pico-8 play session: no input (idle), after a click and taps of 🅾, ❎, 🅾+❎, 🅾 in the second before t = 0

[t = 1 s] idle ~1s (no d-pad/buttons)
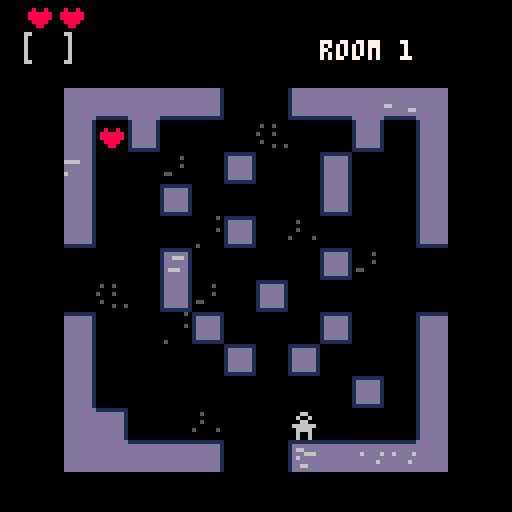

pico-8 cartridge
version 8
__lua__
-- keturi
-- game about a room
-- by Andrius Mitkus
-- http://amitk.us

function unp(t, from, to)
    from = from or 1
    to = to or #t
    if from > to then return end
    return t[from], unp(t, from+1, to)
end

function choosernd(t)
    return t[flr(rnd(#t))+1]
end

function rndint(interval)
    if not interval then
        return 0
    end
    local min, max = interval[1], interval[2]
    local r = flr(rnd(max - min + 1)) + min
    assert(r >= min and r <= max)
    return r
end

-- manhattan distance between game objects
function mdist(a, b)
    return abs(a[1] - b[1]) + abs(a[2] - b[2])
end

dir = {{-1, 0}, {0, -1}, {1, 0}, {0, 1}}
dirmask = {32, 16, 2, 1}

--- room generation ---

room = {}
room_w = 12
room_h = 12

doorblock = {false, false, false, false}
doors = {{1, 6}, {1, 7}, {6, 1}, {7, 1}, {12, 6}, {12, 7}, {6, 12}, {7, 12}}
dooroff = {{9, 0}, {9, 0}, {0, 9}, {0, 9}, {-9, 0}, {-9, 0}, {0, -9}, {0, -9}}
entrances = {{2, 6}, {7, 2}, {11, 7}, {6, 11}}

--  level progression
levels = {
    [1] = {hearts = {1, 1}},
    [2] = {hearts = {1, 1}, m = {1, 1}},
    [3] = {swords = {1, 1}, m = {1, 2}},
    [4] = {swords = {1, 1}, m = {2, 4}},
    [5] = {hearts = {1, 2}, charges = {1, 2}, m = {2, 4}, cm = {0, 1}},
    [6] = {crossbows = {0, 1}, swords = {0, 1}, hearts = {0, 1}, charges = {1, 3}, m = {2, 4}, cm = {1, 1}},
    [7] = {crossbows = {0, 1}, swords = {0, 1}, hearts = {0, 1}, charges = {1, 3}, m = {2, 4}, cm = {1, 2}},
    [8] = {crossbows = {0, 1}, swords = {0, 1}, hearts = {0, 2}, charges = {1, 3}, m = {2, 4}, cm = {1, 2}, qm = {0, 1}},
    [9] = {crossbows = {1, 1}, swords = {1, 1}, hearts = {0, 2}, charges = {1, 3}, m = {2, 4}, cm = {1, 3}, qm = {0, 1}},
    [10] = {crossbows = {0, 1}, wands = {0, 1}, hearts = {0, 1}, charges = {1, 4}, m = {2, 4}, cm = {1, 3}, qm = {1, 2}, cqm = {0, 1}},
    [11] = {crossbows = {0, 1}, wands = {0, 1}, hearts = {0, 1}, charges = {1, 4}, m = {2, 4}, cm = {1, 3}, qm = {1, 2}, cqm = {0, 1}},
    [12] = {crossbows = {0, 1}, wands = {0, 1}, hearts = {0, 2}, charges = {1, 4}, m = {2, 4}, cm = {1, 3}, qm = {1, 2}, cqm = {0, 1}},
    [13] = {crossbows = {0, 1}, wands = {0, 1}, hearts = {0, 1}, charges = {1, 4}, m = {2, 4}, cm = {1, 3}, qm = {1, 2}, cqm = {0, 1}},
    [14] = {crossbows = {0, 1}, wands = {0, 1}, hearts = {0, 1}, charges = {1, 4}, m = {2, 4}, cm = {1, 4}, qm = {1, 2}, cqm = {0, 1}},
    [15] = {crossbows = {0, 1}, wands = {0, 1}, hearts = {0, 2}, charges = {1, 4}, m = {2, 4}, cm = {1, 4}, qm = {1, 2}, cqm = {0, 1}},
    [16] = {crossbows = {1, 1}, wands = {2, 2}, hearts = {0, 2}, charges = {1, 4}, cm = {4, 6}, b = {1, 1}}
}

function is_door(x, y)
    for i, d in pairs(doors) do
        if d[1] == x and d[2] == y and not doorblock[flr(i/2 + 0.5)] then
            return true
        end
    end
    return false
end

function inside_room(x, y)
    return x >= 2 and x < room_w and y >= 2 and y < room_h
end

function wall_bitmask(x, y)
    local mask = 0x0
    for i, d in pairs(dir) do
        local xx, yy = x+d[1], y+d[2]
        if (inside_room(xx, yy) or is_door(xx, yy)) and room[xx][yy] ~= nil then 
            mask += dirmask[i]
        end
    end
    return mask
end

function make_room()
    -- initialize room, nil means wall
    local room = {}
    for i=1,room_w do
        room[i] = {}
    end

    local walls = {} 
    local addwall = function(x, y)
        local w = {x, y}
        for i in all(walls) do
            if x == i[1] and y == i[2] then
                return
            end
        end
        add(walls, w)
    end
    local addwalls = function(x, y)
        for d in all(dir) do
            local dx, dy = unp(d) 
            if inside_room(x+dx, y+dy) then
                addwall(x+dx, y+dy)
            end
        end
    end
    local cntneighbours = function(x, y)
        local cnt = 0
        for d in all(dir) do
            local dx, dy = unp(d)
            if (room[x+dx][y+dy] ~= nil) then cnt+=1 end
        end
        return cnt
    end
    local cx = flr(rnd(10))+2
    local cy = flr(rnd(10))+2
    room[cx][cy] = 0
    addwalls(cx, cy)

    local tries = 0
    while true do
        -- get random wall
        local wx, wy = unp(choosernd(walls))
        local c = cntneighbours(wx, wy)
        if c == 1 or c == 2 then
            -- remove it if there's one empty neighbour 
            room[wx][wy] = 0
            addwalls(wx, wy)
            for i, w in pairs(walls) do
                if wx == w[1] and wy == w[2] then
                    walls[i] = walls[#walls]
                    walls[#walls] = nil
                    break
                end
            end
        else
            tries += 1
        end

        if tries > 200 then
            break
        end
    end

    for door in all(entrances) do
        local x, y = unp(door)
        room[x][y] = 0
        for d in all(dir) do
            local dx, dy = unp(d)
            if inside_room(x+dx, y+dy) then
                room[x+dx][y+dy] = 0
            end
        end
    end

    for i, door in pairs(doors) do
        if not doorblock[flr(i/2 + 0.5)] then
            local x, y = unp(door)
            room[x][y] = 1
        end
    end

    -- make list of empty/solid cells
    local empty = {}
    local solid = {}
    for x=1,room_w do
        for y=1,room_h do
            if not is_door(x, y) then
                if room[x][y] ~= nil then
                    add(empty, {x, y})
                else
                    add(solid, {x, y})
                end
            end
        end
    end

    return room, empty, solid
end

function draw_room(offx, offy)
    for y=1,room_h do
        for x=1,room_w do
            if room[x][y] == nil then
                spr(1, offx+(x-1)*8, offy+(y-1)*8)
            end
        end
    end
end

--- objects ---
status_str = ""

player = nil
objs = {}
world_state = 0

-- lists of empty and solid room cells, not counting any objects 
empty = {}
solid = {}

_left = 0
_right = 1
_up = 2
_down = 3
_z = 4
_x = 5

-- distance to player from each cell
player_dist = {}

function gen_player_dist()
    local pd = player_dist
    for x=1,room_w do
        pd[x] = {}
        for y=1,room_h do
            pd[x][y] = -1
        end
    end

    local function bfs(x, y, dist)
        d = d or 0 
        local q = {{x, y}}
        pd[x][y] = 0
        local qi = 1
        while qi <= #q do
            local x, y = unp(q[qi])
            qi+=1
            local dist = pd[x][y]
            for d in all(dir) do
                local xx, yy = x+d[1], y+d[2]
                if is_empty(xx, yy) and pd[xx][yy] == -1 then
                    add(q, {xx, yy, dist})
                    pd[xx][yy] = dist+1
                end
            end
        end
    end

    bfs(player.x, player.y, 0)
end

function is_empty(x, y)
    if inside_room(x, y) then
        -- todo: sort by x to make this faster
        for o in all(objs) do
            if o.x == x and o.y == y and o.solid then
                return false
            end
        end
        return true
    end
    return false
end

function objs_at(x, y)
    local res = {}
    for o in all(objs) do
        if o.x == x and o.y == y then
            add(res, o)
        end
    end
    return res
end

--- player
function new_player(x, y)
    local o = {}
    o.x = x
    o.y = y
    o.spr = 3
    o.solid = true
    o.lives = 2
    o.weapon = nil
    o.tick = function(self)
        assert(self == player)
        if player.dead then
            return false
        end
        local dx, dy = 0, 0
        if btnp(_left) then dx -= 1 end
        if btnp(_right) then dx += 1 end
        if btnp(_up) then dy -= 1 end
        if btnp(_down) then dy += 1 end

        if dx ~= 0 or dy ~= 0 then
            local xx, yy = self.x+dx, self.y+dy
            if self.weapon ~= nil and self.weapon.ranged and self.weapon.charges > 0 then
                -- attack with ranged weapon
                local hit = false
                local xx, yy = self.x+dx, self.y+dy
                local startx, starty = xx, yy
                local stop = false
                while true do
                    local in_front = objs_at(xx, yy)
                    foreach(in_front, function(o)
                        if o.enemy then
                            hit = true
                            stop = true
                            self.weapon.charges -= 1
                            o.hit(o, player)
                            if self.weapon.swap then
                                local monx, mony = o.x, o.y
                                o.x, o.y = self.x, self.y
                                self.x, self.y = monx, mony 
                                foreach(objs_at(monx, mony), function(o)
                                    if not o.monster and not o.solid and o.hit then
                                        o.hit(o, player)
                                    end
                                end)
                            end
                        end
                        if o.solid then
                            stop = true
                            return
                        end
                    end)
                    if not stop then
                        xx, yy = xx+dx,yy+dy
                        if not inside_room(xx, yy) then
                            break
                        end
                    else
                        break
                    end
                end
                if hit then
                    addline(startx, starty, xx, yy)
                    return true
                end
            end

            if is_empty(xx, yy) then
                -- move to empty square
                self.x = xx
                self.y = yy
                foreach(objs_at(xx, yy), function(o)
                    if o ~= player and o.hit ~= nil then
                        o.hit(o, self)
                    end
                end)
                gen_player_dist()
                return true
            elseif is_door(xx, yy) then
                -- move to next room
                if not boss_killed then
                    next_room(xx, yy)
                    sfx(5)
                    return false
                else
                    win = true
                    fadeout()
                    return false
                end
            else 
                -- attack with melee weapon
                local hit = false
                local in_front = objs_at(xx, yy)
                foreach(in_front, function(o)
                    if o.enemy then
                        hit = true
                        if self.weapon and self.weapon.charges > 0 then
                            self.weapon.charges -= 1
                            o.hit(o, player)
                        end
                    end
                end)
                if hit then
                    return true
                end
            end
        end

        return false 
    end
    o.draw = function(self)
        for i=1,self.lives do
            spr(5, 6 + (i-1)*8, 0)
        end

        if self.weapon then
            spr(self.weapon.spr, 8, 8)
            print(self.weapon.charges.."/"..self.weapon.maxcharges, 20, 10)
        end
        spr(32, 0, 8)
        spr(33, 16, 8)
    end
    o.hit = function(self)
        sfx(1)
        self.lives -= 1
        screenshake()
        if self.lives == 0 then
            player.dead = true
            fadeout()
        end
    end

    add(objs, o)
    player = o
    gen_player_dist()
    return o
end

function new_sword(x, y)
    local o = {}
    o.x, o.y = x, y
    o.spr = 16
    o.solid = false
    o.maxcharges = 4
    o.hit = function(self, hitter)
        if hitter == player then
            player.weapon = self
            self.destroy = true
            self.charges = self.maxcharges
            sfx(2)
        end
    end
    add(objs, o)
    return o
end

function new_crossbow(x, y)
    local o = {}
    o.x, o.y = x, y
    o.spr = 17
    o.solid = false
    o.maxcharges = 4
    o.ranged = true
    o.hit = function(self, hitter)
        if hitter == player then
            player.weapon = self
            self.destroy = true
            self.charges = self.maxcharges
            sfx(2)
        end
    end
    add(objs, o)
    return o
end

function new_wand(x, y)
    local o = {}
    o.x, o.y = x, y
    o.spr = 34
    o.solid = false
    o.maxcharges = 4
    o.ranged = true
    o.swap = true
    o.hit = function(self, hitter)
        if hitter == player then
            player.weapon = self
            self.destroy = true
            self.charges = self.maxcharges
            sfx(2)
        end
    end
    add(objs, o)
    return o
end

-- generic monster step function used by most monsters
function monster_step(self)
    if self.destroy then
        return
    end
    local mindist = 1000
    local newx, newy = nil, nil
    for d in all(dir) do
        local x, y = self.x+d[1], self.y+d[2]
        local pd = player_dist[x][y]
        if pd < mindist and pd > 0 and is_empty(x, y) then
            newx, newy = x, y
            mindist = pd
        end
        if pd == 0 then
            player.hit(player, self)
            newx, newy = nil, nil
            break
        end
    end

    if newx ~= nil then
        player_dist[self.x][self.y] = mindist+1

        -- if player is further than 5 squares, 20% chance to step in random direction
        if mindist > 5 and rnd(100) < 20 then
            local rx, ry = unp(dir[rndint({1, 4})])
            local xx, yy = self.x+rx, self.y+ry
            if is_empty(xx, yy) then
                self.x, self.y = xx, yy
                return
            end
        end
        self.x, self.y = newx, newy
    end
end

function player_visible_from(x, y)
    local raycast = function(x, y, dx, dy)
        while true do
            x, y = x+dx, y+dy
            if not inside_room(x, y) then
                return false
            end
            for o in all(objs_at(x, y)) do
                if o == player then
                    return true
                end
                if o.solid then
                    return false
                end
            end
        end
    end

    for d in all(dir) do
        if raycast(x, y, d[1], d[2]) then
            return true
        end
    end
    return false
end

-- boss step function
function boss_step(self)
    if self.destroy then
        return
    end

    -- skip turn when staggered
    if self.staggered > 0 then
        self.staggered -= 1
        return
    end

    -- if player visible, shoot
    if player_visible_from(self.x, self.y) then
        player.hit(player, self)
        addline(self.x, self.y, player.x, player.y)
        return
    end

    -- go to a cell which makes line of sight to player
    local foundcell = false
    for d in all(dir) do
        local xx, yy = self.x+d[1], self.y+d[2]
        if is_empty(xx, yy) and player_visible_from(xx, yy) then
            self.x, self.y = xx, yy
            return
        end
    end

    -- go towards player like normal monster
    monster_step(self)
end

--- monster
function new_monster(x, y)
    local o = {}
    o.x = x
    o.y = y
    o.spr = 4
    o.solid = true
    o.enemy = true
    o.tick = monster_step 
    o.hit = function(self)
        -- todo: die animation
        o.destroy = true
        small_screenshake()
        sfx(0)
    end
    add(objs, o)
    return o
end

--- charge monster
function new_cmonster(x, y)
    local o = {}
    o.x = x
    o.y = y
    o.spr = 19
    o.solid = true
    o.enemy = true
    o.tick = monster_step
    o.hit = function(self, h)
        -- todo: die animation
        if h == player then
            if h.weapon then
                h.weapon.charges += 2
                h.weapon.charges = min(h.weapon.charges, h.weapon.maxcharges)
            end
        end
        self.destroy = true
        sfx(0)
        small_screenshake()
    end
    add(objs, o)
    return o
end

-- quick monster
function new_quickmon(x, y)
    local o = {}
    o.x = x
    o.y = y
    o.spr = 20
    o.solid = true
    o.enemy = true
    o.tick = function(self)
        -- simply do two ticks to make fast monster
        for i=1,2 do
            monster_step(self)
        end
    end
    o.hit = function(self)
        -- todo: die animation
        self.destroy = true
        sfx(0)
        small_screenshake()
    end
    add(objs, o)
    return o
end

-- charge quick monster
function new_cquickmon(x, y)
    local o = {}
    o.x = x
    o.y = y
    o.spr = 35
    o.solid = true
    o.enemy = true
    o.tick = function(self)
        -- simply do two ticks to make fast monster
        for i=1,2 do
            monster_step(self)
        end
    end
    o.hit = function(self, h)
        -- todo: die animation
        if h == player then
            if h.weapon then
                h.weapon.charges += 2
                h.weapon.charges = min(h.weapon.charges, h.weapon.maxcharges)
            end
        end
        self.destroy = true
        sfx(0)
        small_screenshake()
    end

    add(objs, o)
    return o
end

function new_boss(x, y)
    local o = {}
    o.x = x
    o.y = y
    o.spr = 36
    o.hp = 10
    o.solid = true
    o.enemy = true
    o.tick = boss_step 
    o.staggered = 0
    o.hit = function(self)
        -- todo: die animation
        self.hp -= 1
        if self.hp <= 0 then
            -- boss destroyed, do something exciting
            self.destroy = true
            boss_killed = true
            sfx(0)
            sfx(3)
            sfx(4)
        end

        self.staggered = 1
        small_screenshake()
    end
    add(objs, o)
    return o
end

--- heart
function new_heart(x, y)
    local o = {}
    o.x = x
    o.y = y
    o.spr = 5
    o.solid = false
    o.hit = function(self, hitter)
        if hitter == player and player.lives < 10 then
            self.destroy = true
            player.lives += 1
            sfx(2)
        end
    end
    add(objs, o)
    return o
end

-- charge
function new_charge(x, y)
    local o = {}
    o.x = x
    o.y = y
    o.spr = 18
    o.solid = false
    o.hit = function(self, hitter)
        local h = hitter
        if hitter == player and h.weapon ~= nil and h.weapon.charges < h.weapon.maxcharges then
            self.destroy = true
            h.weapon.charges += 1
            sfx(2)
        end
    end
    add(objs, o)
    return o
end

function objs_update()
    if player.tick(player) then
        world_state += 1
        foreach(objs, function(o)
            if o ~= player and o.tick ~= nil and not o.destroy then
                o.tick(o) 
            end
        end)
    end
end

function objs_draw(offx, offy)
    foreach(objs, function(o)
        spr(o.spr, offx+(o.x-1)*8, offy+(o.y-1)*8)
        if o.draw ~= nil then
            o.draw(o)
        end
    end)

    -- debug distance to player rendering
    --[[
    for x=1,room_w do
        for y=1,room_h do
            if player_dist[x][y] ~= -1 then
                print(player_dist[x][y], offx+(x-1)*8+1, offy+(y-1)*8+2)
            end
        end
    end
    ]]
end

--- effects ---
framenum = 0

shake_len = 15
shake_start = 0
function screenshake()
    shake_start = framenum
end

function small_screenshake()
    shake_start = framenum - 8 
end

fadeout_start = 0
fadeout_acc = 0
function fadeout()
    fadeout_start = framenum
    fadeout_acc = 0
end

lines = {}
function addline(_x0, _y0, _x1, _y1)
    add(lines, {
        x0 = (_x0-1)*8+4,
        y0 = (_y0-1)*8+4,
        x1 = (_x1-1)*8+4,
        y1 = (_y1-1)*8+4,
        t = framenum
    })
end

function do_effects(offx, offy)
    framenum += 1
    local shake = framenum - shake_start
    if shake_start > 0 and shake < shake_len then
        local mag = flr((15 - shake)/5)
        local hmag = mag/2
        local offx, offy = flr(rnd(mag+1)-hmag), flr(rnd(mag+1)-hmag)
        camera(offx, offy)
    end

    if fadeout_start > 0 then
        for i=1,128 do
            local x, y = flr(rnd(128)), flr(rnd(128))
            pset(x, y, 0)
        end
        fadeout_acc += 1
    end

    if fadeout_acc <= 16 then    
        cls()
    end

    for l in all(lines) do
        if framenum - l.t < 3 then
            local sx, sy = offx+l.x0,offy+l.y0
            local ex, ey = offx+l.x1,offy+l.y1
            line(sx, sy, ex, ey, 7)
        else
            del(lines, l)
        end
    end
end

function spawn(n, func, mindist)
    local ppos = nil
    if mindist then
        ppos = {player.x, player.y}
    end
    for i=1,n do
        assert(#empty > 1)
        local p = nil
        repeat
            p = choosernd(empty)
        until not mindist or mdist(p, ppos) > mindist
        func(p[1], p[2])
        local oldlen = #empty
        del(empty, p)
        local newlen = #empty
        assert(oldlen > newlen)
    end
end

current_room = 1
function prep_room(n, px, py)
    framenum = 0
    shake_start = 0
    fadeout_start = 0
    fadeout_acc = 0
    lines = {}
    objs = {}

    room, empty, solid = make_room()

    -- make ground
    for i=1,room_w do
        ground[i] = {}
    end
    foreach(empty, function(e)
        if rnd(100) > 87 then
            local x, y = unp(e)
            ground[x][y] = 14 + flr(rnd(5))*16 + flr(rnd(2))
        end
    end)

    if px == nil and py == nil then
        spawn(1, new_player)
    else
        add(objs, player)
        player.x = px
        player.y = py
    end

    local lvl = levels[n]
    if lvl == nil then
        lvl = levels[#levels]
    end

    spawn(rndint(lvl.m), new_monster, 5)
    spawn(rndint(lvl.cm), new_cmonster, 5)
    spawn(rndint(lvl.qm), new_quickmon, 5)
    spawn(rndint(lvl.cqm), new_cquickmon, 5)
    spawn(rndint(lvl.b), new_boss, 5)
    spawn(rndint(lvl.swords), new_sword, 2)
    spawn(rndint(lvl.crossbows), new_crossbow, 2)
    spawn(rndint(lvl.wands), new_wand, 2)
    spawn(rndint(lvl.hearts), new_heart, 2)
    spawn(rndint(lvl.charges), new_charge, 2)

     -- make wall objs
    foreach(solid, function(w)
        local wx, wy = unp(w)
        local bmask = wall_bitmask(wx, wy)
        local s = 6 + bmask
        if rnd(100) > 82 then
            s += 4
        end
        add(objs, {
            x = wx,
            y = wy,
            spr = s,
            solid = true
        })
    end)
end

goto_next = false
last_player_pos = nil
function next_room(xx, yy)
    goto_next = true
    last_player_pos = {xx, yy}
end

function _init()
    world_state = 0
    current_room = 1
    boss_killed = false
    win = false
    doorblock = {false, false, false, false}
    prep_room(current_room)
end

function draw_title()
    cls()
    spr(64, 44, 20, 4, 4)
    print("keturi", 48, 60, 5)
    print("find the room", 36, 70, 5)
    print("press x to start", 30, 100, 7)
end

win = false
title = true
ground = {}
function _draw()
    if title then
        draw_title()
    else
        local offx, offy = 2*8, 3*8-2
        do_effects(offx, offy)
        -- draw ground
        for x=1,room_w do
            for y=1,room_h do
                local s = ground[x][y]
                if s ~= nil then
                    spr(s, offx+(x-1)*8, offy+(y-1)*8)
                end
            end
        end
        if fadeout_acc <= 16 then
            objs_draw(offx, offy)
            print(status_str, 0, 8*15)
            local room_str = "the room"
            if current_room < #levels then
                room_str = "room "..current_room
            end
            print(room_str, 10*8, 10)
        elseif win == false then
            print("you died.", 6*8, 6*8, 7)
            print("press x to play again", 3*8, 9*8, 7)
            if btnp(_x) then
                cls()
                _init()
            end
        else
            print("you won!", 6*8, 6*8, 7)
            print("steps taken: "..world_state, 4*8, 8*8, 7)
        end
    end
end

function _update()
    if win then
        return
    end
    if title then
       if btn(_x) then
            title = false
       end
       return
    end

    objs_update()

    -- advance to next room
    if goto_next then
        goto_next = false
        local xx, yy = unp(last_player_pos)
        local off = nil
        doorblock = {false, false, false, false}
        for i, d in pairs(doors) do
            if d[1] == xx and d[2] == yy then
                off = dooroff[i]
                i += 4
                if i > 8 then
                    i -= 8
                end
                doorblock[flr(i/2 + 0.5)] = true
                break
            end
        end
        assert(off ~= nil)
        current_room += 1
        prep_room(current_room, player.x+off[1], player.y+off[2])
        gen_player_dist()
    else
        -- cleanup dead objs
        for o in all(objs) do
            if o.destroy then
                del(objs, o)
            end
        end
    end
end
__gfx__
00000000dddddddd11111111000000000000000000000000ddddddddddddddddddddddd1ddddddd1ddddddddddddddddddddddd1ddddddd10000000000000000
00000000dddddddd11111111000660000090090000000000ddddddddddddddddddddddd1ddddddd1ddddddddddddddddddddddd1ddddddd10500500000000000
00700700dddddddd11100111006006000099990000800800ddddddddddddddddddddddd1ddddddd1ddd666dddddddddd6666ddd1ddddddd10000000055005005
00077000dddddddd11000011000660000090090008888880ddddddddddddddddddddddd1ddddddd1ddddddddddddddddddddddd1ddd666d10000000000000000
00077000dddddddd11000011066666600099990008888880ddddddddddddddddddddddd1ddddddd1dddddd6666ddddddddddddd1ddddddd10000050000005005
00700700dddddddd11000011006666000999999000888800ddddddddddddddddddddddd1ddddddd1dddddddddddddd666dddddd1ddddddd10000000000000000
00000000dddddddd11000011006006000090090000088000ddddddddddddddddddddddd1ddddddd1ddddddddddddddddddddddd1ddddddd10000050050500000
00000000dddddddd11000011006006000000000000000000dddddddd11111111ddddddd111111111dddddddd11111111ddddddd1111111110000000000000000
00000000000000000000000000000000000000000000000011111111111111111111111111111111111111111111111111111111111111110000005000000000
00000770077700700000000000c00c000009900000000000ddddddddddddddddddddddd1ddddddd1ddddddddddddddddddddddd1ddddddd10000000000000500
00007770000077000000000000cccc000090090000000000ddddddddddddddddddddddd1ddddddd1ddddddddddddddddd666ddd1dd66ddd10000000000000000
07077700000077000007700000c00c000990099000000000ddddddddddddddddddddddd1ddddddd1dd6dddd66666ddddddddd661ddddddd10000005000000500
00777000000700700007700000cccc000099990000000000ddddddddddddddddddddddd1ddddddd1ddddddddddddddddddddddd1ddddddd10000000000000000
0077000000700070000000000cccccc00099990000000000ddddddddddddddddddddddd1ddddddd1dddddd6ddddddd66666dddd1dd666dd10000000005500000
07007000070000700000000000c00c000009900000000000ddddddddddddddddddddddd1ddddddd1ddddddddddddddddddddddd1ddddddd10000000000000000
000000000000000000000000000000000000000000000000dddddddd11111111ddddddd111111111dddddddd11111111ddddddd1111111110500000000000000
0000006666000000000000000000000000000000000000001ddddddd1ddddddd1dddddd11dddddd11dd666dd1ddddddd1dd66dd11dddddd10000000000000000
000000600600000000000770000cc00000099000000000001ddddddd1ddddddd1dddddd11dddddd11ddddddd1ddd66dd1dddddd11d666dd10000000000500000
00000060060000000000077000c00c0000988900000000001ddddddd1ddddddd1dddddd11dddddd11ddddddd1d6ddddd1dddddd11dddddd10000000500000000
0000006006000000000070000cc00cc000099000000000001ddddddd1ddddddd1dddddd11dddddd11ddddddd1dd6666d1d66ddd11dddddd10000000000500000
00000060060000000007000000cccc0009999990000000001ddddddd1ddddddd1dddddd11dddddd11dddd6dd1ddddddd1dddddd11dddddd10000000000000000
00000060060000000070000000cccc0000999900000000001ddddddd1ddddddd1dddddd11dddddd11ddddddd1ddddddd1dddddd11dd666d10005000050000050
000000600600000007000000000cc00000900900000000001ddddddd1ddddddd1dddddd11dddddd11d6ddddd1ddddddd1dd666d11dddddd10000000000000000
0000006666000000000000000000000000900900000000001ddddddd111111111dddddd1111111111ddddddd111111111dddddd1111111110000000000000000
00000000000000000000000000000000000000000000000011111111111111111111111111111111111111111111111111111111111111110000000000000000
0000000000000000000000000000000000000000000000001ddddddd1ddddddd1dddddd11dddddd11ddddddd1ddddddd1dddddd11dddddd10000000005005000
0000000000000000000000000000000000000000000000001ddddddd1ddddddd1dddddd11dddddd11d66dddd1dd666dd1dd666d11dddd6d10000000000000000
0000000000000000000000000000000000000000000000001ddddddd1ddddddd1dddddd11dddddd11ddd666d1ddddddd1dddddd11dddddd10000005050005000
0000000000000000000000000000000000000000000000001ddddddd1ddddddd1dddddd11dddddd11d6ddddd1dddd66d1dddddd11dddddd10000000000000000
0000000000000000000000000000000000000000000000001ddddddd1ddddddd1dddddd11dddddd11ddddddd1d6ddddd1d666dd11dddddd10000005005000000
0000000000000000000000000000000000000000000000001ddddddd1ddddddd1dddddd11dddddd11dd66ddd1ddddddd1dddddd11dddddd10000000000005005
0000000000000000000000000000000000000000000000001ddddddd111111111dddddd1111111111ddddddd111111111dddddd1111111110500000000000000
00000000000000000000000000000000000000000000000000000000000000000000000000000000000000000000000000000000000000000000000000000000
00000000000000000000000000000000000000000000000000000000000000000000000000000000000000000000000000000000000000000000000000000000
00000000000000000000000000000000000000000000000000000000000000000000000000000000000000000000000000000000000000000000000000000000
00000000000000000000000000000000000000000000000000000000000000000000000000000000000000000000000000000000000000000000000000000000
00000000000000000000000000000000000000000000000000000000000000000000000000000000000000000000000000000000000000000000000000000000
00000000000000000000000000000000000000000000000000000000000000000000000000000000000000000000000000000000000000000000000000000000
00000000001000000000001000000000000000000000000000000000000000000000000000000000000000000000000000000000000000000000000000000000
00000000011100000000011100000000000000000000000000000000000000000000000000000000000000000000000000000000000000000000000000000000
00000000011100000000011100000000000000000000000000000000000000000000000000000000000000000000000000000000000000000000000000000000
00000000011100000000011100000000000000000000000000000000000000000000000000000000000000000000000000000000000000000000000000000000
00000000011100000000011100000000000000000000000000000000000000000000000000000000000000000000000000000000000000000000000000000000
00000000011100000000011100000000000000000000000000000000000000000000000000000000000000000000000000000000000000000000000000000000
00000000011100000000011100000000000000000000000000000000000000000000000000000000000000000000000000000000000000000000000000000000
00000000011100000000011100000000000000000000000000000000000000000000000000000000000000000000000000000000000000000000000000000000
00000000011100000000011100000000000000000000000000000000000000000000000000000000000000000000000000000000000000000000000000000000
00000000011100000000011100000000000000000000000000000000000000000000000000000000000000000000000000000000000000000000000000000000
00000000001011111111101000000000000000000000000000000000000000000000000000000000000000000000000000000000000000000000000000000000
00000000000111111111110000000000000000000000000000000000000000000000000000000000000000000000000000000000000000000000000000000000
00000000000011111111101000000000000000000000000000000000000000000000000000000000000000000000000000000000000000000000000000000000
00000000000000000000011100000000000000000000000000000000000000000000000000000000000000000000000000000000000000000000000000000000
00000000000000000000011100000000000000000000000000000000000000000000000000000000000000000000000000000000000000000000000000000000
00000000000000000000011100000000000000000000000000000000000000000000000000000000000000000000000000000000000000000000000000000000
00000000000000000000011100000000000000000000000000000000000000000000000000000000000000000000000000000000000000000000000000000000
00000000000000000000011100000000000000000000000000000000000000000000000000000000000000000000000000000000000000000000000000000000
00000000000000000000011100000000000000000000000000000000000000000000000000000000000000000000000000000000000000000000000000000000
00000000000000000000011100000000000000000000000000000000000000000000000000000000000000000000000000000000000000000000000000000000
00000000000000000000011100000000000000000000000000000000000000000000000000000000000000000000000000000000000000000000000000000000
00000000000000000000011100000000000000000000000000000000000000000000000000000000000000000000000000000000000000000000000000000000
00000000000000000000001000000000000000000000000000000000000000000000000000000000000000000000000000000000000000000000000000000000
00000000000000000000000000000000000000000000000000000000000000000000000000000000000000000000000000000000000000000000000000000000
00000000000000000000000000000000000000000000000000000000000000000000000000000000000000000000000000000000000000000000000000000000
00000000000000000000000000000000000000000000000000000000000000000000000000000000000000000000000000000000000000000000000000000000
00000000000000000000000000000000000000000000000000000000000000000000000000000000000000000000000000000000000000000000000000000000
00000000000000000000000000000000000000000000000000000000000000000000000000000000000000000000000000000000000000000000000000000000
00000000000000000000000000000000000000000000000000000000000000000000000000000000000000000000000000000000000000000000000000000000
00000000000000000000000000000000000000000000000000000000000000000000000000000000000000000000000000000000000000000000000000000000
00000000000000000000000000000000000000000000000000000000000000000000000000000000000000000000000000000000000000000000000000000000
00000000000000000000000000000000000000000000000000000000000000000000000000000000000000000000000000000000000000000000000000000000
00000000000000000000000000000000000000000000000000000000000000000000000000000000000000000000000000000000000000000000000000000000
00000000000000000000000000000000000000000000000000000000000000000000000000000000000000000000000000000000000000000000000000000000
00000000000000000000000000000000000000000000000000000000000000000000000000000000000000000000000000000000000000000000000000000000
00000000000000000000000000000000000000000000000000000000000000000000000000000000000000000000000000000000000000000000000000000000
00000000000000000000000000000000000000000000000000000000000000000000000000000000000000000000000000000000000000000000000000000000
00000000000000000000000000000000000000000000000000000000000000000000000000000000000000000000000000000000000000000000000000000000
00000000000000000000000000000000000000000000000000000000000000000000000000000000000000000000000000000000000000000000000000000000
00000000000000000000000000000000000000000000000000000000000000000000000000000000000000000000000000000000000000000000000000000000
00000000000000000000000000000000000000000000000000000000000000000000000000000000000000000000000000000000000000000000000000000000
00000000000000000000000000000000000000000000000000000000000000000000000000000000000000000000000000000000000000000000000000000000
00000000000000000000000000000000000000000000000000000000000000000000000000000000000000000000000000000000000000000000000000000000
00000000000000000000000000000000000000000000000000000000000000000000000000000000000000000000000000000000000000000000000000000000
00000000000000000000000000000000000000000000000000000000000000000000000000000000000000000000000000000000000000000000000000000000
00000000000000000000000000000000000000000000000000000000000000000000000000000000000000000000000000000000000000000000000000000000
00000000000000000000000000000000000000000000000000000000000000000000000000000000000000000000000000000000000000000000000000000000
00000000000000000000000000000000000000000000000000000000000000000000000000000000000000000000000000000000000000000000000000000000
00000000000000000000000000000000000000000000000000000000000000000000000000000000000000000000000000000000000000000000000000000000
00000000000000000000000000000000000000000000000000000000000000000000000000000000000000000000000000000000000000000000000000000000
00000000000000000000000000000000000000000000000000000000000000000000000000000000000000000000000000000000000000000000000000000000
00000000000000000000000000000000000000000000000000000000000000000000000000000000000000000000000000000000000000000000000000000000
00000000000000000000000000000000000000000000000000000000000000000000000000000000000000000000000000000000000000000000000000000000
00000000000000000000000000000000000000000000000000000000000000000000000000000000000000000000000000000000000000000000000000000000
00000000000000000000000000000000000000000000000000000000000000000000000000000000000000000000000000000000000000000000000000000000
00000000000000000000000000000000000000000000000000000000000000000000000000000000000000000000000000000000000000000000000000000000
00000000000000000000000000000000000000000000000000000000000000000000000000000000000000000000000000000000000000000000000000000000
00000000000000000000000000000000000000000000000000000000000000000000000000000000000000000000000000000000000000000000000000000000
00000000000000000000000000000000000000000000000000000000000000000000000000000000000000000000000000000000000000000000000000000000
00000000000000000000000000000000000000000000000000000000000000000000000000000000000000000000000000000000000000000000000000000000
00000000000000000000000000000000000000000000000000000000000000000000000000000000000000000000000000000000000000000000000000000000
00000000000000000000000000000000000000000000000000000000000000000000000000000000000000000000000000000000000000000000000000000000
00000000000000000000000000000000000000000000000000000000000000000000000000000000000000000000000000000000000000000000000000000000
00000000000000000000000000000000000000000000000000000000000000000000000000000000000000000000000000000000000000000000000000000000
00000000000000000000000000000000000000000000000000000000000000000000000000000000000000000000000000000000000000000000000000000000
00000000000000000000000000000000000000000000000000000000000000000000000000000000000000000000000000000000000000000000000000000000
00000000000000000000000000000000000000000000000000000000000000000000000000000000000000000000000000000000000000000000000000000000
00000000000000000000000000000000000000000000000000000000000000000000000000000000000000000000000000000000000000000000000000000000
00000000000000000000000000000000000000000000000000000000000000000000000000000000000000000000000000000000000000000000000000000000
00000000000000000000000000000000000000000000000000000000000000000000000000000000000000000000000000000000000000000000000000000000
00000000000000000000000000000000000000000000000000000000000000000000000000000000000000000000000000000000000000000000000000000000
00000000000000000000000000000000000000000000000000000000000000000000000000000000000000000000000000000000000000000000000000000000
00000000000000000000000000000000000000000000000000000000000000000000000000000000000000000000000000000000000000000000000000000000
00000000000000000000000000000000000000000000000000000000000000000000000000000000000000000000000000000000000000000000000000000000
00000000000000000000000000000000000000000000000000000000000000000000000000000000000000000000000000000000000000000000000000000000
00000000000000000000000000000000000000000000000000000000000000000000000000000000000000000000000000000000000000000000000000000000
00000000000000000000000000000000000000000000000000000000000000000000000000000000000000000000000000000000000000000000000000000000
00000000000000000000000000000000000000000000000000000000000000000000000000000000000000000000000000000000000000000000000000000000
00000000000000000000000000000000000000000000000000000000000000000000000000000000000000000000000000000000000000000000000000000000
00000000000000000000000000000000000000000000000000000000000000000000000000000000000000000000000000000000000000000000000000000000
00000000000000000000000000000000000000000000000000000000000000000000000000000000000000000000000000000000000000000000000000000000
00000000000000000000000000000000000000000000000000000000000000000000000000000000000000000000000000000000000000000000000000000000
00000000000000000000000000000000000000000000000000000000000000000000000000000000000000000000000000000000000000000000000000000000
00000000000000000000000000000000000000000000000000000000000000000000000000000000000000000000000000000000000000000000000000000000
00000000000000000000000000000000000000000000000000000000000000000000000000000000000000000000000000000000000000000000000000000000
00000000000000000000000000000000000000000000000000000000000000000000000000000000000000000000000000000000000000000000000000000000
00000000000000000000000000000000000000000000000000000000000000000000000000000000000000000000000000000000000000000000000000000000
00000000000000000000000000000000000000000000000000000000000000000000000000000000000000000000000000000000000000000000000000000000
00000000000000000000000000000000000000000000000000000000000000000000000000000000000000000000000000000000000000000000000000000000
00000000000000000000000000000000000000000000000000000000000000000000000000000000000000000000000000000000000000000000000000000000
__gff__
0000000000000000000000000000000000000000000000000000000000000000000000000000000000000000000000000000000000000000000000000000000000000000000000000000000000000000000000000000000000000000000000000000000000000000000000000000000000000000000000000000000000000000
0000000000000000000000000000000000000000000000000000000000000000000000000000000000000000000000000000000000000000000000000000000000000000000000000000000000000000000000000000000000000000000000000000000000000000000000000000000000000000000000000000000000000000
__map__
0101010101010201010101010000000000000000000000000000000000000000000000000000000000000000000000000000000000000000000000000000000000000000000000000000000000000000000000000000000000000000000000000000000000000000000000000000000000000000000000000000000000000000
0100000000000000000000010000000000000000000000000000000000000000000000000000000000000000000000000000000000000000000000000000000000000000000000000000000000000000000000000000000000000000000000000000000000000000000000000000000000000000000000000000000000000000
0100000001000000380000010000000000000000000000000000000000000000000000000000000000000000000000000000000000000000000000000000000000000000000000000000000000000000000000000000000000000000000000000000000000000000000000000000000000000000000000000000000000000000
0100010001000037010100010000000000000000000000000000000000000000000000000000000000000000000000000000000000000000000000000000000000000000000000000000000000000000000000000000000000000000000000000000000000000000000000000000000000000000000000000000000000000000
0101010001000400000000010000000000000000000000000000000000000000000000000000000000000000000000000000000000000000000000000000000000000000000000000000000000000000000000000000000000000000000000000000000000000000000000000000000000000000000000000000000000000000
0200030001010000000000010000000000000000000000000000000000000000000000000000000000000000000000000000000000000000000000000000000000000000000000000000000000000000000000000000000000000000000000000000000000000000000000000000000000000000000000000000000000000000
01002f0001010000000000020000000000000000000000000000000000000000000000000000000000000000000000000000000000000000000000000000000000000000000000000000000000000000000000000000000000000000000000000000000000000000000000000000000000000000000000000000000000000000
01002e0000000001010000010000000000000000000000000000000000000000000000000000000000000000000000000000000000000000000000000000000000000000000000000000000000000000000000000000000000000000000000000000000000000000000000000000000000000000000000000000000000000000
0100010101010100001e00010000000000000000000000000000000000000000000000000000000000000000000000000000000000000000000000000000000000000000000000000000000000000000000000000000000000000000000000000000000000000000000000000000000000000000000000000000000000000000
0100001f00000004000000010000000000000000000000000000000000000000000000000000000000000000000000000000000000000000000000000000000000000000000000000000000000000000000000000000000000000000000000000000000000000000000000000000000000000000000000000000000000000000
01000f0000000000000000010000000000000000000000000000000000000000000000000000000000000000000000000000000000000000000000000000000000000000000000000000000000000000000000000000000000000000000000000000000000000000000000000000000000000000000000000000000000000000
0101010101020101010101010000000000000000000000000000000000000000000000000000000000000000000000000000000000000000000000000000000000000000000000000000000000000000000000000000000000000000000000000000000000000000000000000000000000000000000000000000000000000000
0000000000000000000000000000000000000000000000000000000000000000000000000000000000000000000000000000000000000000000000000000000000000000000000000000000000000000000000000000000000000000000000000000000000000000000000000000000000000000000000000000000000000000
0000000000000000000000000000000000000000000000000000000000000000000000000000000000000000000000000000000000000000000000000000000000000000000000000000000000000000000000000000000000000000000000000000000000000000000000000000000000000000000000000000000000000000
0000000000000000000000000000000000000000000000000000000000000000000000000000000000000000000000000000000000000000000000000000000000000000000000000000000000000000000000000000000000000000000000000000000000000000000000000000000000000000000000000000000000000000
0000000000000000000000000000000000000000000000000000000000000000000000000000000000000000000000000000000000000000000000000000000000000000000000000000000000000000000000000000000000000000000000000000000000000000000000000000000000000000000000000000000000000000
0000000000000000000000000000000000000000000000000000000000000000000000000000000000000000000000000000000000000000000000000000000000000000000000000000000000000000000000000000000000000000000000000000000000000000000000000000000000000000000000000000000000000000
0000000000000000000000000000000000000000000000000000000000000000000000000000000000000000000000000000000000000000000000000000000000000000000000000000000000000000000000000000000000000000000000000000000000000000000000000000000000000000000000000000000000000000
0000000000000000000000000000000000000000000000000000000000000000000000000000000000000000000000000000000000000000000000000000000000000000000000000000000000000000000000000000000000000000000000000000000000000000000000000000000000000000000000000000000000000000
0000000000000000000000000000000000000000000000000000000000000000000000000000000000000000000000000000000000000000000000000000000000000000000000000000000000000000000000000000000000000000000000000000000000000000000000000000000000000000000000000000000000000000
0000000000000000000000000000000000000000000000000000000000000000000000000000000000000000000000000000000000000000000000000000000000000000000000000000000000000000000000000000000000000000000000000000000000000000000000000000000000000000000000000000000000000000
0000000000000000000000000000000000000000000000000000000000000000000000000000000000000000000000000000000000000000000000000000000000000000000000000000000000000000000000000000000000000000000000000000000000000000000000000000000000000000000000000000000000000000
0000000000000000000000000000000000000000000000000000000000000000000000000000000000000000000000000000000000000000000000000000000000000000000000000000000000000000000000000000000000000000000000000000000000000000000000000000000000000000000000000000000000000000
0000000000000000000000000000000000000000000000000000000000000000000000000000000000000000000000000000000000000000000000000000000000000000000000000000000000000000000000000000000000000000000000000000000000000000000000000000000000000000000000000000000000000000
0000000000000000000000000000000000000000000000000000000000000000000000000000000000000000000000000000000000000000000000000000000000000000000000000000000000000000000000000000000000000000000000000000000000000000000000000000000000000000000000000000000000000000
0000000000000000000000000000000000000000000000000000000000000000000000000000000000000000000000000000000000000000000000000000000000000000000000000000000000000000000000000000000000000000000000000000000000000000000000000000000000000000000000000000000000000000
0000000000000000000000000000000000000000000000000000000000000000000000000000000000000000000000000000000000000000000000000000000000000000000000000000000000000000000000000000000000000000000000000000000000000000000000000000000000000000000000000000000000000000
0000000000000000000000000000000000000000000000000000000000000000000000000000000000000000000000000000000000000000000000000000000000000000000000000000000000000000000000000000000000000000000000000000000000000000000000000000000000000000000000000000000000000000
0000000000000000000000000000000000000000000000000000000000000000000000000000000000000000000000000000000000000000000000000000000000000000000000000000000000000000000000000000000000000000000000000000000000000000000000000000000000000000000000000000000000000000
0000000000000000000000000000000000000000000000000000000000000000000000000000000000000000000000000000000000000000000000000000000000000000000000000000000000000000000000000000000000000000000000000000000000000000000000000000000000000000000000000000000000000000
0000000000000000000000000000000000000000000000000000000000000000000000000000000000000000000000000000000000000000000000000000000000000000000000000000000000000000000000000000000000000000000000000000000000000000000000000000000000000000000000000000000000000000
0000000000000000000000000000000000000000000000000000000000000000000000000000000000000000000000000000000000000000000000000000000000000000000000000000000000000000000000000000000000000000000000000000000000000000000000000000000000000000000000000000000000000000
